Dataset: dataset (GitHub, Sabira687/Coins). Classes: 100 tenge, 10 tenge, 20 tenge, 50 tenge, 5 tenge.

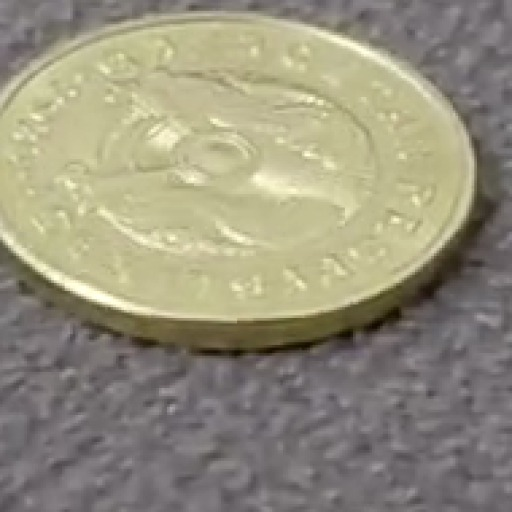
Label: 5 tenge

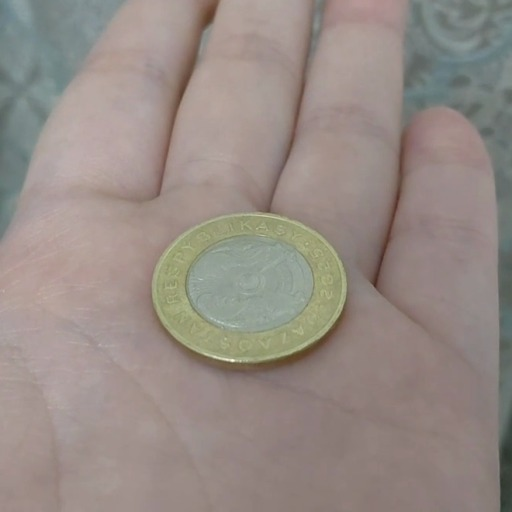
Label: 100 tenge

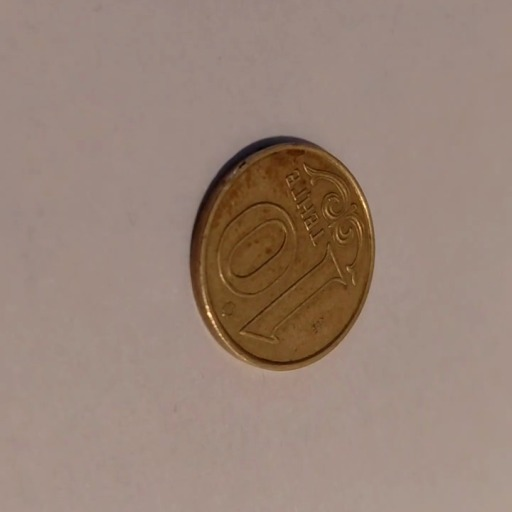
Label: 10 tenge

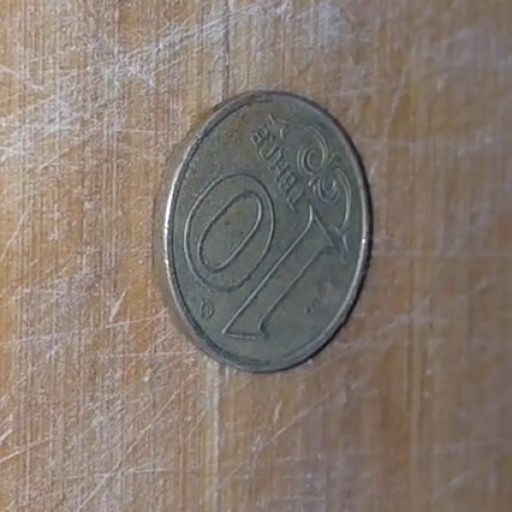
Label: 10 tenge

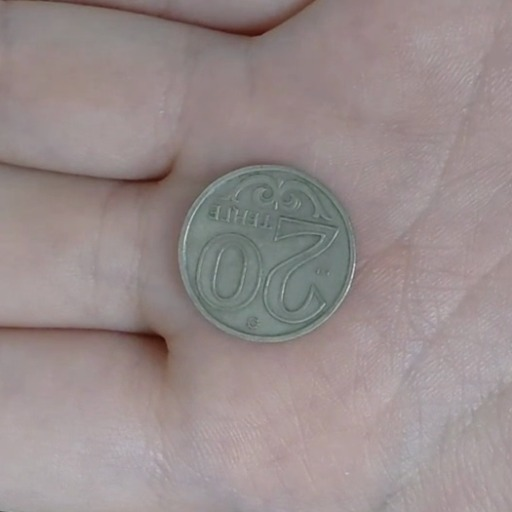
Label: 20 tenge

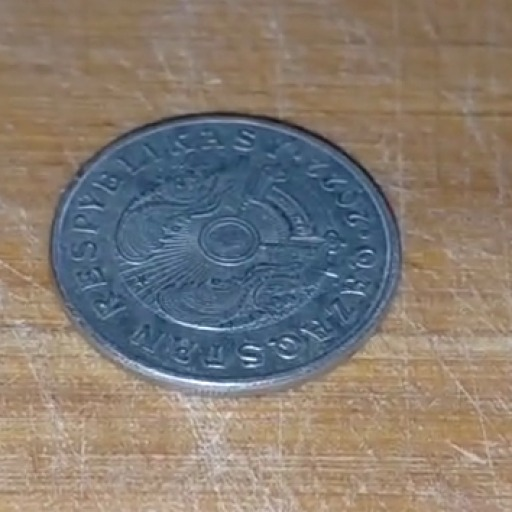
Label: 50 tenge
